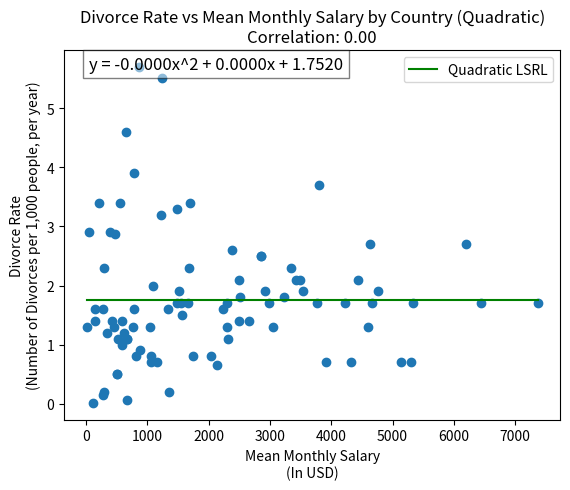

The matplotlib source for this figure:
import matplotlib.pyplot as plt
import pandas as pd
import numpy as np

data = {
    'Country': ['Antigua and Barbuda', 'Argentina', 'Australia', 'Bahrain', 'Belgium', 'Russia', 'Bosnia and Harzegovina', 'Brazil', 'Brunei', 'Maldives', 'New Zealand', 'Comoros', 'Cuba', 'Ivory Coast', 'Dijbouti', 'Dominica', 'Dominican Republic', 'Ecuador', 'Egypt', 'South Korea', 'Eritrea', 'Estonia', 'Fiji', 'Georgia', 'Germany', 'Greece', 'Grenada', 'Guatemala', 'Sri Lanka', 'Hungary', 'India', 'Indonesia', 'Ireland', 'Israel', 'Italy', 'Jordan', 'Kazakhstan', 'United Kingdom', 'Kuwait', 'Laos', 'Lebanon', 'China', 'Luxembourg', 'Sweden', 'Malta', 'Canda', 'Moldova', 'Monaco', 'Montenegro', 'Turkey', 'El Salvador', 'Armenia', 'Nigeria', 'North Macedonia', 'Norway', 'Denmark', 'Bermuda', 'Peru', 'Bulgaria', 'Portugal', 'Qatar', 'Saint Lucia', 'Peru', 'Ukraine', 'Saudi Arabia', 'Serbia', 'Singapore', 'Slovakia', 'Slovenia', 'Algeria', 'Suriname', 'Sweden', 'Taiwan', 'Japan', 'Thailand', 'Seychelles', 'Syria', 'Jamaica', 'Colombia', 'United Arab Emirates', 'United States', 'Uruguay', 'Vietnam', 'Cyprus', 'Poland', 'Zimbabwe', 'Netherlands'],  # Replace with your actual names/identifiers
    'Mean Monthly Salary': [1700, 870, 3540, 2300, 3800, 783, 1060, 580, 2500, 1237, 3760, 670, 50, 560, 1550, 580, 350, 530, 300, 3420, 460, 2920, 2140, 2490, 4220, 2520, 2310, 1360, 273, 1560, 110, 780, 3920, 3230, 2660, 2230, 660, 7365, 4600, 220, 150, 1220, 3350, 2862, 5130, 3497, 1490, 4660, 3050, 276, 1751, 669, 400, 820, 4770, 6203, 1523, 510, 1050, 1090, 4330, 1060, 505, 477, 4440, 775, 6440, 2300, 2040, 1335, 140, 2860, 1680, 2993, 420, 1481, 12, 624, 1166, 5300, 4640, 880, 290, 2388, 1672, 670, 5333],  # Replace with your actual data
    'Divorce Rate': [3.4, 5.7, 1.9, 1.3, 3.7, 3.9, 0.8, 1.4, 1.4, 5.52, 1.7, 1.1, 2.9, 3.4, 1.7, 1, 1.2, 1.1, 2.3, 2.1, 1.3, 1.9, 0.66, 2.1, 1.7, 1.8, 1.1, 0.2, 0.15, 1.5, 0.01, 1.6, 0.7, 1.8, 1.4, 1.6, 4.6, 1.7, 1.3, 3.4, 1.6, 3.2, 2.3, 2.5, 0.7, 2.1, 3.3, 1.7, 1.3, 1.6, 0.8, 1.1, 2.9, 0.8, 1.9, 2.7, 1.9, 0.5, 1.3, 2.0, 0.7, 0.7, 0.5, 2.88, 2.1, 1.3, 1.7, 1.7, 0.8, 1.6, 1.4, 2.5, 2.3, 1.7, 1.4, 1.7, 1.3, 1.2, 0.7, 0.7, 2.7, 0.9, 0.2, 2.6, 1.7, 0.07, 1.7]
}

print(len(data['Country']))
print(len(data['Mean Monthly Salary']))
print(len(data['Divorce Rate']))

df = pd.DataFrame(data)

df['Mean Monthly Salary Squared'] = df['Mean Monthly Salary'] ** 2

plt.scatter(df['Mean Monthly Salary'], df['Divorce Rate'])

a, b, c = np.polyfit(df['Mean Monthly Salary Squared'], df['Divorce Rate'], 2)

salary_range = np.linspace(df['Mean Monthly Salary'].min(), df['Mean Monthly Salary'].max(), 100)
regression_curve = a * (salary_range ** 2) + b * salary_range + c

plt.plot(salary_range, regression_curve, color='green', label='Quadratic LSRL')

correlation_coefficient = np.corrcoef(df['Mean Monthly Salary Squared'], df['Divorce Rate'])[0, 1]
plt.title(f'Divorce Rate vs Mean Monthly Salary by Country (Quadratic)\nCorrelation: {correlation_coefficient:.2f}')
plt.xlabel('Mean Monthly Salary\n(In USD)')
plt.ylabel('Divorce Rate\n(Number of Divorces per 1,000 people, per year)')

lsrl_eq = f"y = {a:.4f}x^2 + {b:.4f}x + {c:.4f}"
plt.text(0.05, 0.95, lsrl_eq, transform=plt.gca().transAxes, fontsize=12, bbox=dict(facecolor='white', alpha=0.5))

plt.legend()
plt.show()
